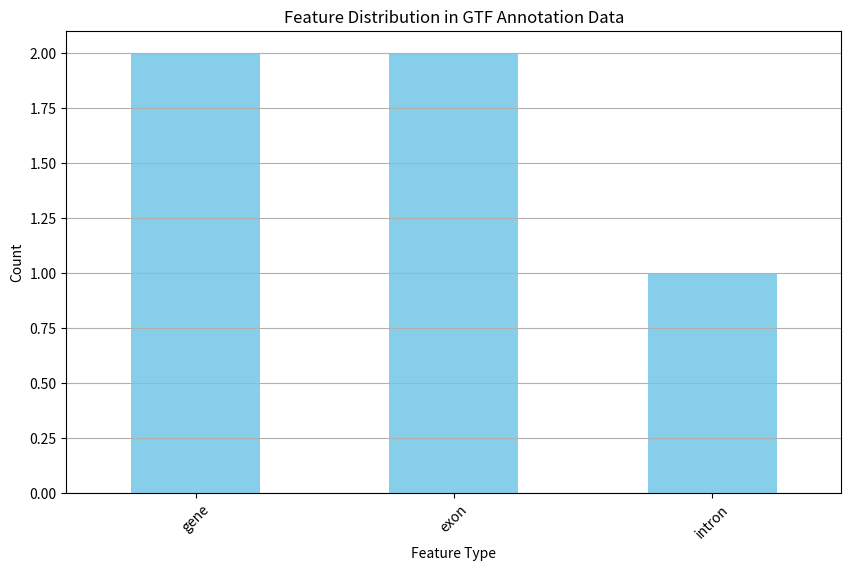
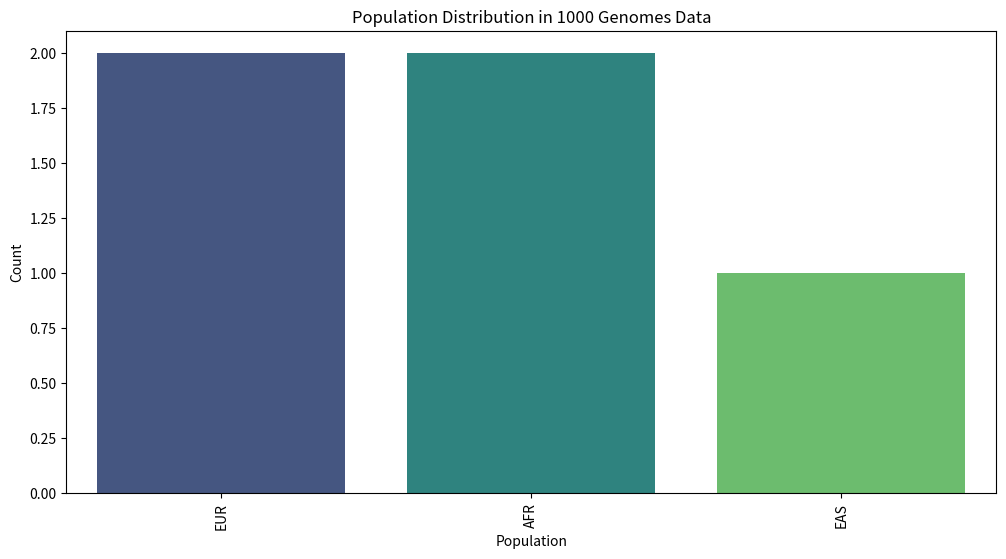
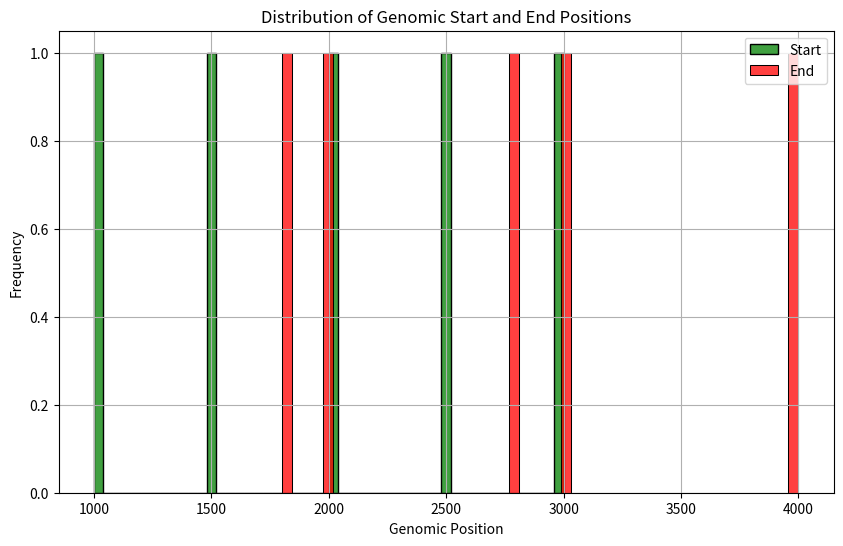
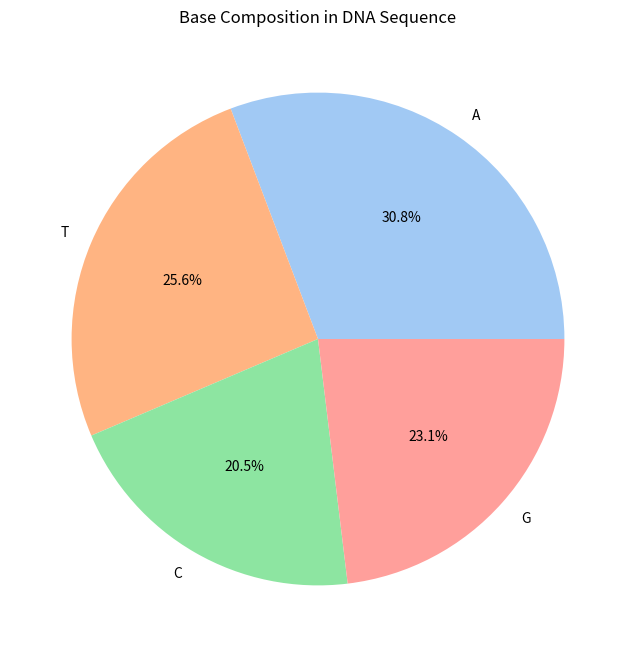

Reproduce these figures in Python, in order.
# Importing necessary libraries
import pandas as pd
import matplotlib.pyplot as plt
import seaborn as sns


gtf_data = {
    "Chromosome": ["chr1", "chr1", "chr2", "chr2", "chr3"],
    "Source": ["ensembl"] * 5,
    "Feature": ["gene", "exon", "gene", "exon", "intron"],
    "Start": [1000, 1500, 2000, 2500, 3000],
    "End": [2000, 1800, 3000, 2800, 4000],
    "Score": ["."] * 5,
    "Strand": ["+"] * 5,
    "Frame": ["."] * 5,
    "Attributes": ["gene_id 'G1';", "gene_id 'G1';", "gene_id 'G2';", "gene_id 'G2';", "gene_id 'G3';"]
}
annotation_data = pd.DataFrame(gtf_data)

# Mock Dataset 2: 1000 Genomes Project Data
genomes_data = pd.DataFrame({
    "ID": ["rs1", "rs2", "rs3", "rs4", "rs5"],
    "Genotype": ["AA", "AG", "GG", "CT", "TT"],
    "Population": ["EUR", "AFR", "EAS", "EUR", "AFR"],
    "Functional Annotation": ["coding", "regulatory", "intronic", "coding", "intronic"]
})

# Mock Dataset 3: DNA Sequence Base Counts
dna_base_counts = {'A': 120, 'T': 100, 'C': 80, 'G': 90}

# 1. Feature Distribution in GTF Annotation Data
if not annotation_data.empty and 'Feature' in annotation_data.columns:
    plt.figure(figsize=(10, 6))
    feature_counts = annotation_data['Feature'].value_counts()
    feature_counts.plot(kind='bar', color='skyblue')
    plt.title('Feature Distribution in GTF Annotation Data')
    plt.xlabel('Feature Type')
    plt.ylabel('Count')
    plt.grid(axis='y')
    plt.xticks(rotation=45)
    plt.show()
else:
    print("Feature data not available for visualization.")

# 2. Population Distribution in 1000 Genomes Project Data
if not genomes_data.empty and 'Population' in genomes_data.columns:
    plt.figure(figsize=(12, 6))
    sns.countplot(
        data=genomes_data, 
        x='Population', 
        order=genomes_data['Population'].value_counts().index, 
        palette='viridis'
    )
    plt.title('Population Distribution in 1000 Genomes Data')
    plt.xlabel('Population')
    plt.ylabel('Count')
    plt.xticks(rotation=90)
    plt.show()
else:
    print("Population data not available for visualization.")

# 3. Genomic Start and End Positions
if not annotation_data.empty:
    plt.figure(figsize=(10, 6))
    sns.histplot(annotation_data['Start'], bins=50, kde=False, color='green', label='Start')
    sns.histplot(annotation_data['End'], bins=50, kde=False, color='red', label='End')
    plt.title('Distribution of Genomic Start and End Positions')
    plt.xlabel('Genomic Position')
    plt.ylabel('Frequency')
    plt.legend()
    plt.grid()
    plt.show()
else:
    print("Start and End position data not available.")

# 4. Base Count Visualization (Pie Chart)
if dna_base_counts:
    plt.figure(figsize=(8, 8))
    plt.pie(
        dna_base_counts.values(), 
        labels=dna_base_counts.keys(), 
        autopct='%1.1f%%', 
        colors=sns.color_palette('pastel')
    )
    plt.title('Base Composition in DNA Sequence')
    plt.show()
else:
    print("No base counts available for visualization.")

